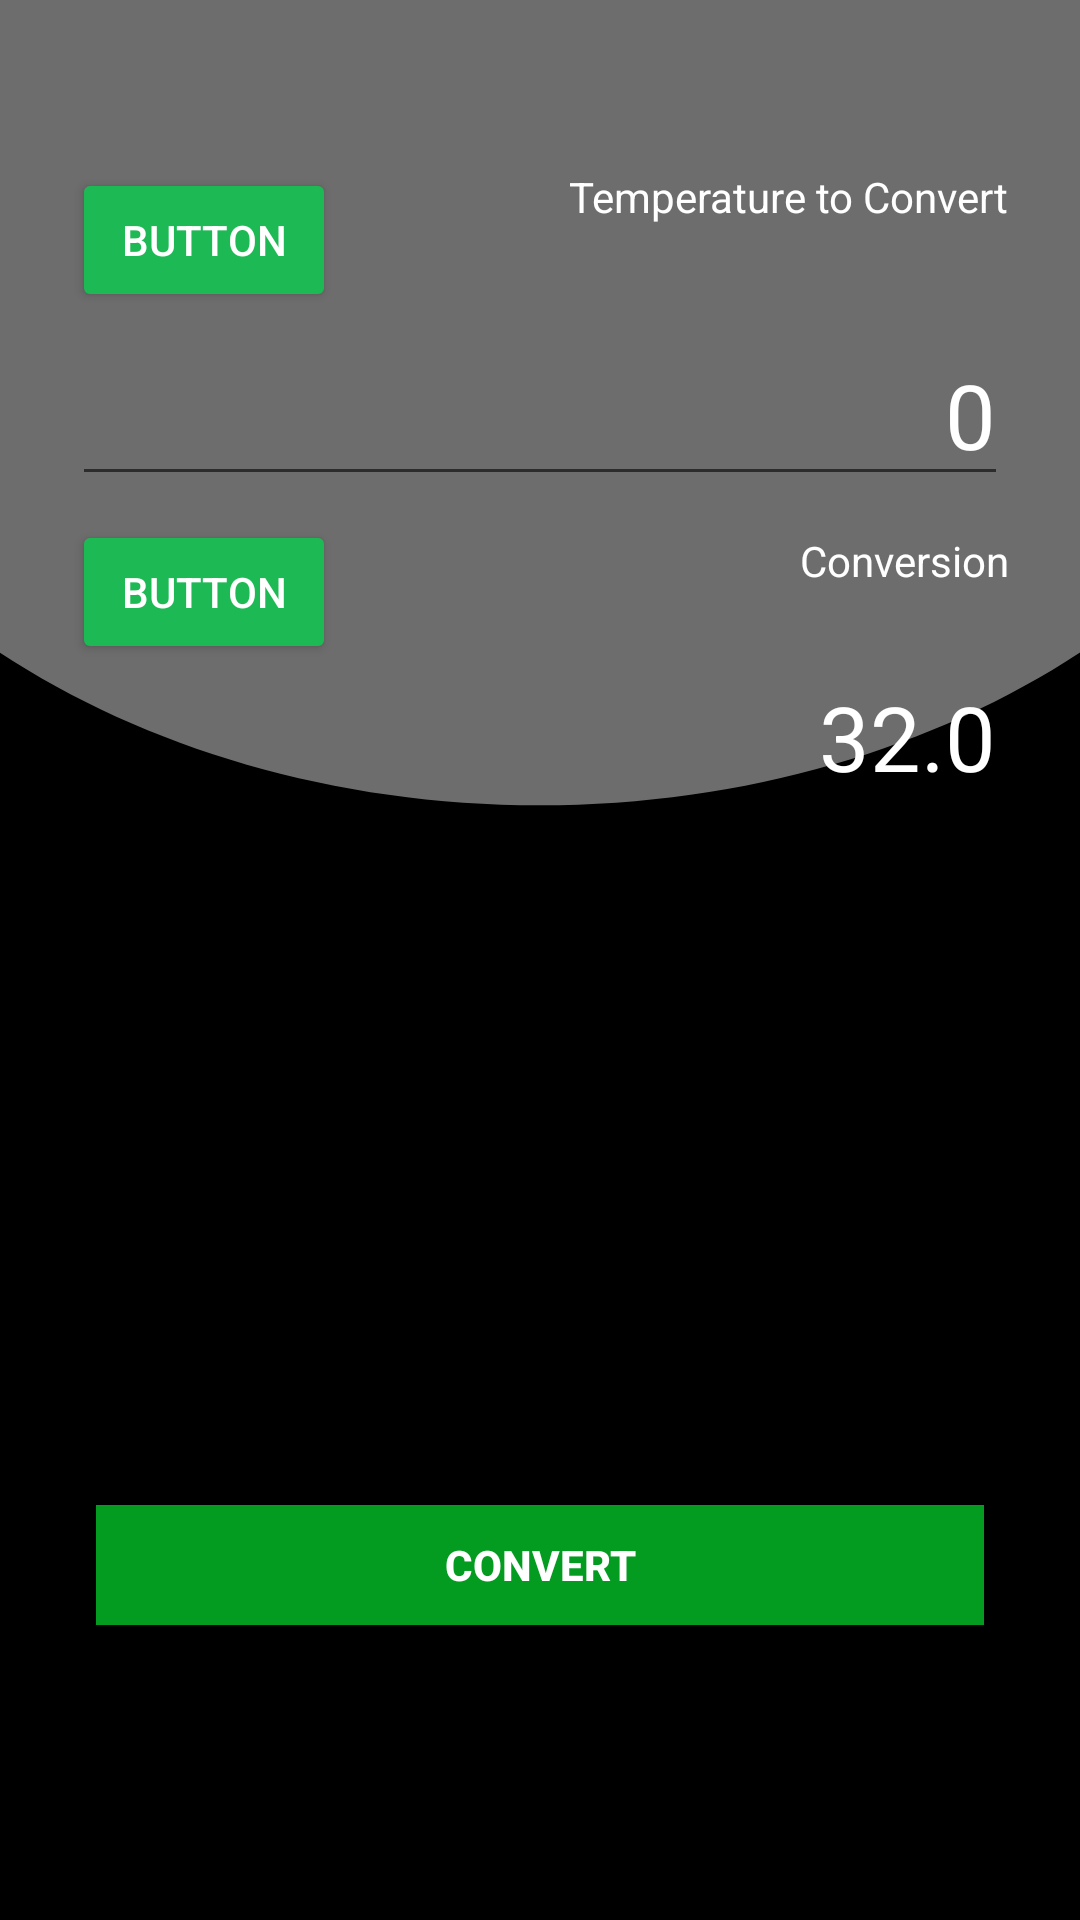

Reconstruct the res/layout file that produces this screen, plus the resources it refers to.
<!-- AndroidManifest.xml: application theme Theme.CALCO -->
<!-- res/layout/activity_tc2.xml -->
<?xml version="1.0" encoding="utf-8"?>
<androidx.constraintlayout.widget.ConstraintLayout xmlns:android="http://schemas.android.com/apk/res/android"
    xmlns:app="http://schemas.android.com/apk/res-auto"
    xmlns:tools="http://schemas.android.com/tools"
    android:layout_width="match_parent"
    android:layout_height="match_parent"
    android:background="@drawable/main_bg"
    app:circularflow_defaultRadius="20dp"
    app:circularflow_radiusInDP="24dp"
    tools:context=".TC2">

    <Button
        android:id="@+id/button"
        android:layout_width="296dp"
        android:layout_height="40dp"
        android:layout_marginTop="236dp"
        android:background="@color/btn_color"
        android:backgroundTint="@color/third_color"
        android:backgroundTintMode="multiply"
        android:foreground="?android:attr/selectableItemBackground"
        android:clickable="true"
        android:foregroundTint="@color/btn_color"
        android:text="Convert"
        android:textColor="@color/white"
        android:textStyle="bold"
        app:circularflow_defaultRadius="20dp"
        app:circularflow_radiusInDP="20dp"
        app:layout_constraintEnd_toEndOf="@+id/tvTempValue"
        app:layout_constraintHorizontal_bias="0.492"
        app:layout_constraintStart_toStartOf="@+id/tvTempValue"
        app:layout_constraintTop_toBottomOf="@+id/tvTempValue" />

    <TextView
        android:id="@+id/textView"
        android:layout_width="0dp"
        android:layout_height="wrap_content"
        android:layout_marginStart="24dp"
        android:layout_marginEnd="24dp"
        android:gravity="end"
        android:text="Temperature to Convert"
        android:textColor="@color/white"
        app:layout_constraintBottom_toBottomOf="@+id/btTemp1"
        app:layout_constraintEnd_toEndOf="parent"
        app:layout_constraintHorizontal_bias="0.0"
        app:layout_constraintStart_toEndOf="@+id/btTemp1"
        app:layout_constraintTop_toTopOf="@+id/btTemp1"
        app:layout_constraintVertical_bias="0.0" />

    <TextView
        android:id="@+id/textView2"
        android:layout_width="0dp"
        android:layout_height="wrap_content"
        android:layout_marginStart="24dp"
        android:layout_marginEnd="24dp"
        android:gravity="end"
        android:text="Conversion"
        android:textColor="@color/white"
        app:layout_constraintBottom_toBottomOf="@+id/btTemp2"
        app:layout_constraintEnd_toEndOf="parent"
        app:layout_constraintHorizontal_bias="0.0"
        app:layout_constraintStart_toEndOf="@+id/btTemp2"
        app:layout_constraintTop_toTopOf="@+id/btTemp2"
        app:layout_constraintVertical_bias="0.137" />

    <TextView
        android:id="@+id/tvTempValue"
        android:layout_width="0dp"
        android:layout_height="wrap_content"
        android:layout_marginStart="24dp"
        android:layout_marginTop="4dp"
        android:layout_marginEnd="24dp"
        android:gravity="end"
        android:paddingEnd="4dp"
        android:text="32.0"
        android:textColor="@color/white"
        android:textSize="30sp"
        app:layout_constraintEnd_toEndOf="parent"
        app:layout_constraintHorizontal_bias="0.0"
        app:layout_constraintStart_toStartOf="parent"
        app:layout_constraintTop_toBottomOf="@+id/btTemp2" />

    <com.google.android.material.textfield.TextInputEditText
        android:id="@+id/etTemp1"
        android:layout_width="match_parent"
        android:layout_height="wrap_content"
        android:layout_marginStart="24dp"
        android:layout_marginTop="4dp"
        android:layout_marginEnd="24dp"
        android:gravity="end"
        android:inputType="number"
        android:maxLength="15"
        android:maxLines="1"
        android:text="0"
        android:textAlignment="viewEnd"
        android:textColor="@color/white"
        android:textSize="30sp"
        app:layout_constraintEnd_toEndOf="parent"
        app:layout_constraintHorizontal_bias="0.0"
        app:layout_constraintStart_toStartOf="parent"
        app:layout_constraintTop_toBottomOf="@+id/btTemp1" />

    <Button
        android:id="@+id/btTemp2"
        android:layout_width="wrap_content"
        android:layout_height="wrap_content"
        android:layout_marginStart="24dp"
        android:layout_marginTop="8dp"
        android:backgroundTint="@color/btn_color"
        android:text="Button"
        android:textColor="#fff"
        app:layout_constraintStart_toStartOf="parent"
        app:layout_constraintTop_toBottomOf="@id/etTemp1" />

    <Button
        android:id="@+id/btTemp1"
        android:layout_width="wrap_content"
        android:layout_height="wrap_content"
        android:layout_marginStart="24dp"
        android:layout_marginTop="56dp"
        android:backgroundTint="@color/btn_color"
        android:text="Button"
        android:textColor="@color/white"
        app:layout_constraintStart_toStartOf="parent"
        app:layout_constraintTop_toTopOf="parent" />


</androidx.constraintlayout.widget.ConstraintLayout>
<!-- resources referenced by this layout -->
<resources>
  <color name="btn_color">#1DB954</color>
  <color name="third_color">#1ED760</color>
  <color name="white">#FFFFFFFF</color>
  <!-- drawable main_bg: png bitmap (drawable, 18083 bytes) -->
  <style name="Theme.CALCO" parent="Theme.MaterialComponents.DayNight.NoActionBar">
          
          <item name="colorPrimary">#6D6D6D</item>
          <item name="colorPrimaryVariant">#6D6D6D</item>
          <item name="colorOnPrimary">@color/white</item>
          
          <item name="colorSecondary">@color/teal_200</item>
          <item name="colorSecondaryVariant">@color/teal_700</item>
          <item name="colorOnSecondary">@color/black</item>
          
          <item name="android:statusBarColor" tools:targetApi="l">?attr/colorPrimaryVariant</item>
          
      </style>
  <color name="teal_200">#FF03DAC5</color>
  <color name="teal_700">#FF018786</color>
  <color name="black">#FF000000</color>
</resources>
